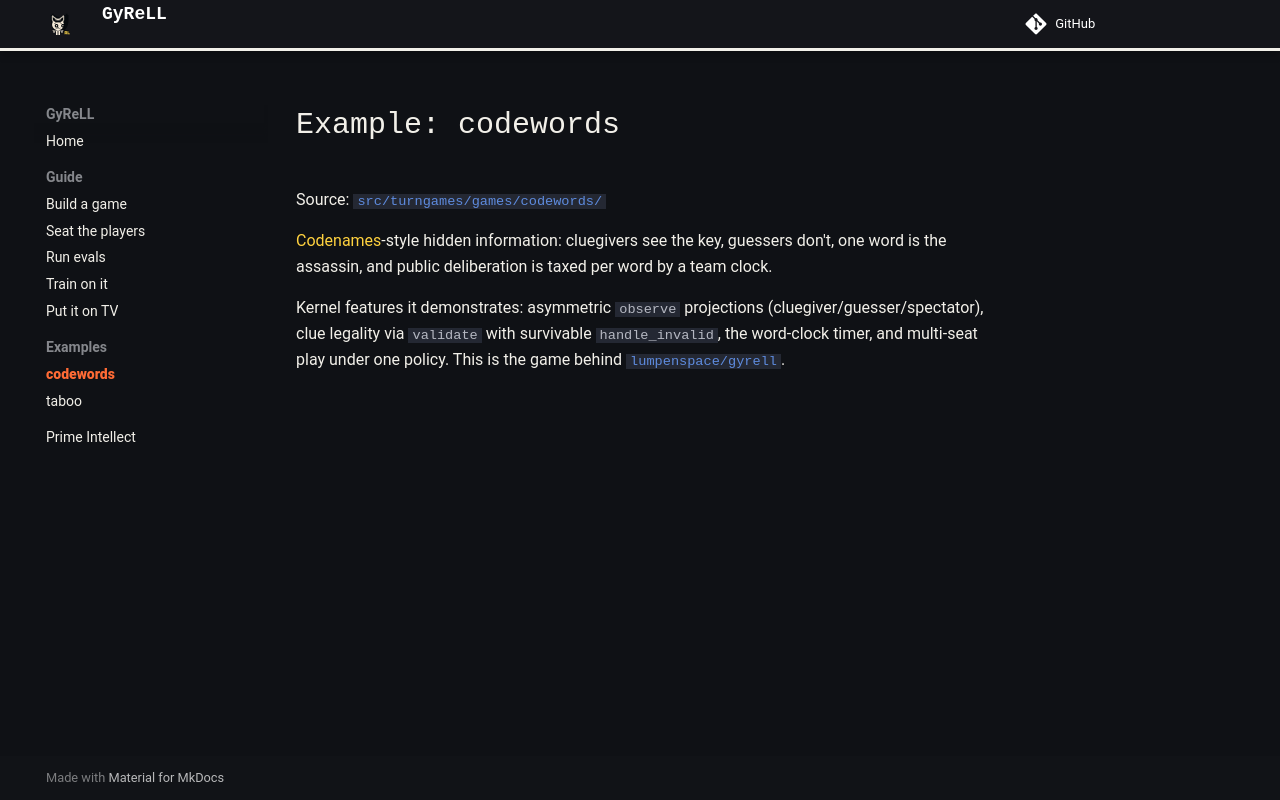

repository: lumpenspace/gyrell · page: examples/codewords/index.html · generator: mkdocs

# Example: codewords

Source:
[`src/turngames/games/codewords/`](https://github.com/lumpenspace/gyrell/tree/main/src/turngames/games/codewords)

[Codenames](https://en.wikipedia.org/wiki/Codenames_(board_game))-style
hidden information: cluegivers see the key, guessers don't, one word is the
assassin, and public deliberation is taxed per word by a team clock.

Kernel features it demonstrates: asymmetric `observe` projections
(cluegiver/guesser/spectator), clue legality via `validate` with survivable
`handle_invalid`, the word-clock timer, and multi-seat play under one
policy. This is the game behind
[`lumpenspace/gyrell`](https://app.primeintellect.ai/dashboard/environments/lumpenspace/gyrell).
